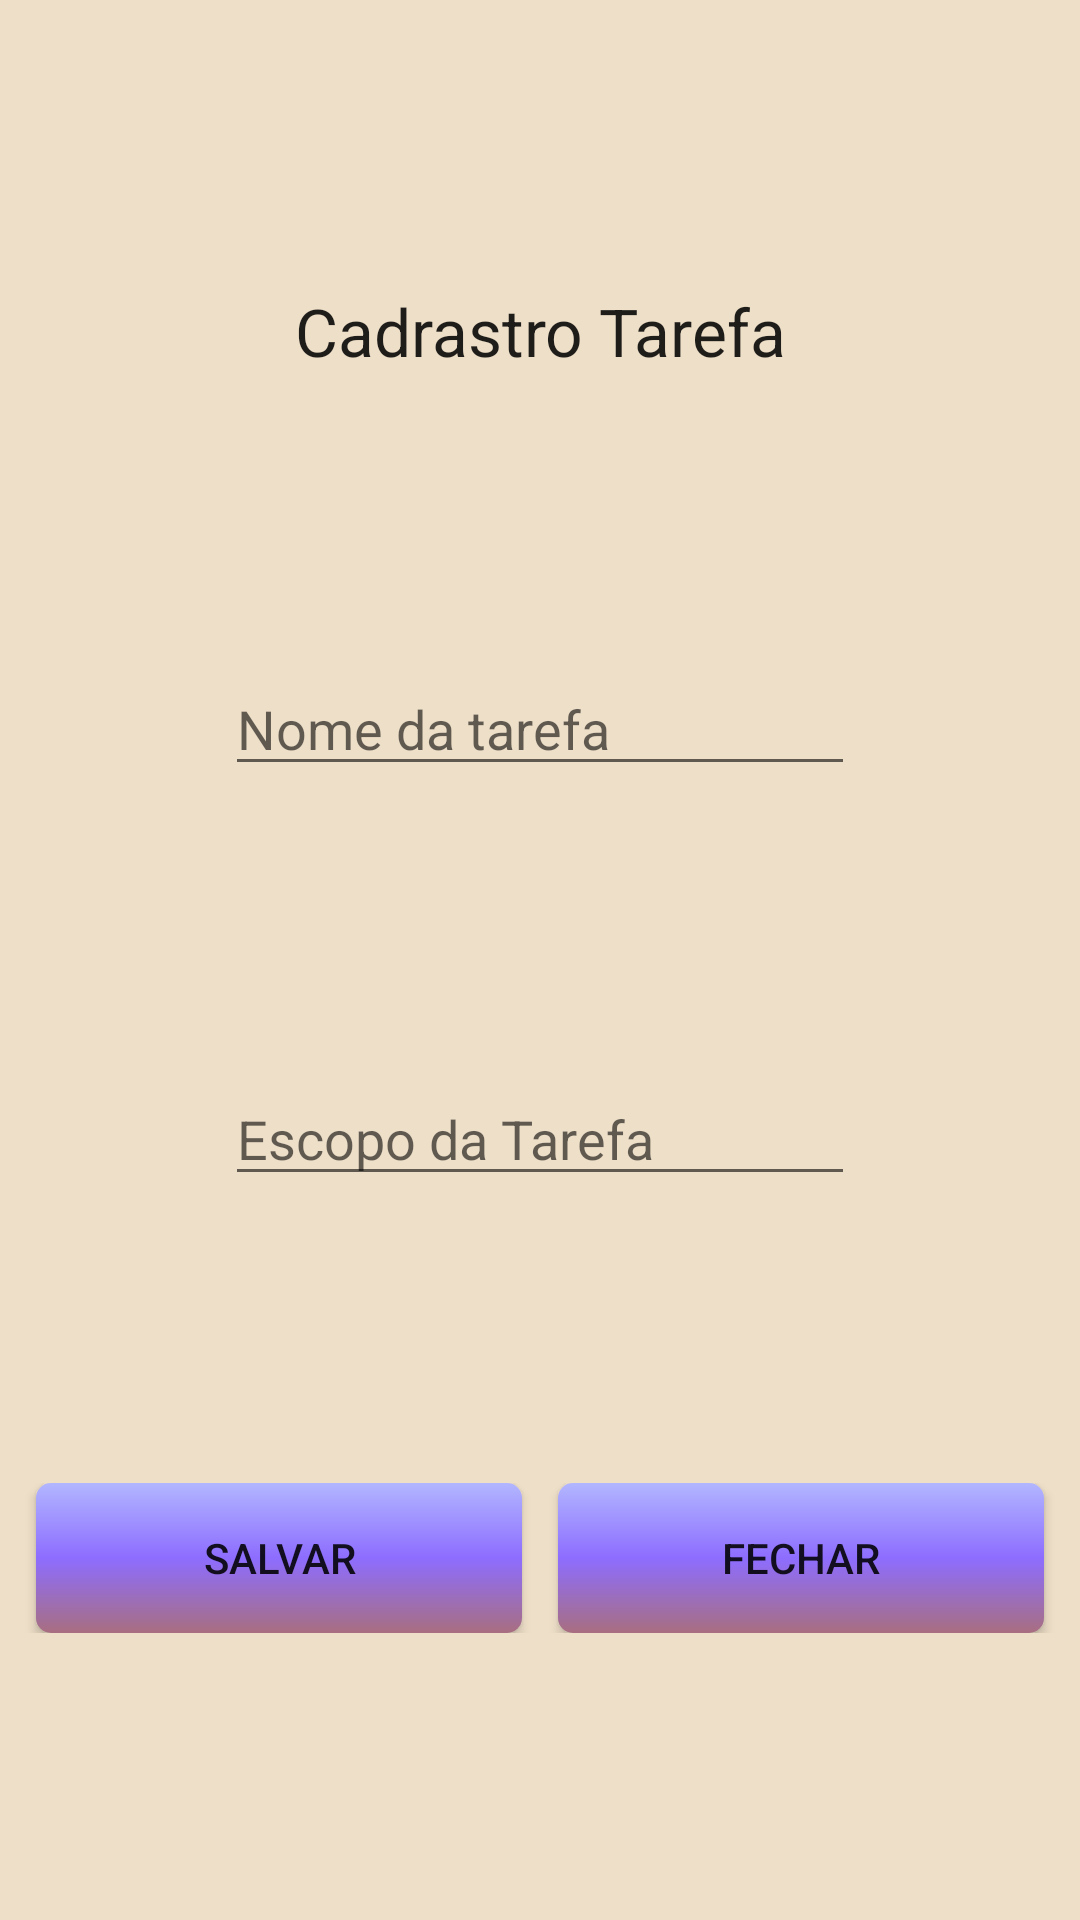

This screen was rendered from an Android layout file. Write that file and the resources it references.
<!-- AndroidManifest.xml: application theme Theme.V1TCC -->
<!-- res/layout/activity_manter_tarefa.xml -->
<?xml version="1.0" encoding="utf-8"?>
<androidx.constraintlayout.widget.ConstraintLayout xmlns:android="http://schemas.android.com/apk/res/android"
    xmlns:app="http://schemas.android.com/apk/res-auto"
    xmlns:tools="http://schemas.android.com/tools"
    android:layout_width="match_parent"
    android:layout_height="match_parent"
    android:background="@color/bg_main"
    tools:context=".activities.ManterTarefaActivity">

    <TextView
        android:id="@+id/txtCadastroTarefa"
        android:layout_width="wrap_content"
        android:layout_height="wrap_content"
        android:layout_gravity="center"
        android:layout_weight="1"
        android:gravity="center"
        android:text="@string/lblCadastroTarefa"
        android:textAppearance="@style/TextAppearance.AppCompat.Large"
        app:layout_constraintBottom_toTopOf="@+id/edtNomeTarefa"
        app:layout_constraintEnd_toEndOf="parent"
        app:layout_constraintHorizontal_bias="0.5"
        app:layout_constraintStart_toStartOf="parent"
        app:layout_constraintTop_toTopOf="parent" />

    <EditText
        android:id="@+id/edtNomeTarefa"
        android:layout_width="wrap_content"
        android:layout_height="wrap_content"
        android:layout_gravity="center"
        android:layout_weight="1"
        android:ems="10"
        android:hint="Nome da tarefa"
        android:inputType="textPersonName"
        app:layout_constraintBottom_toTopOf="@+id/edtObservacaoTarefa"
        app:layout_constraintEnd_toEndOf="parent"
        app:layout_constraintHorizontal_bias="0.5"
        app:layout_constraintStart_toStartOf="parent"
        app:layout_constraintTop_toBottomOf="@+id/txtCadastroTarefa" />

    <EditText
        android:id="@+id/edtObservacaoTarefa"
        android:layout_width="wrap_content"
        android:layout_height="wrap_content"
        android:ems="10"
        android:gravity="start|top"
        android:hint="Escopo da Tarefa"
        android:inputType="textMultiLine"
        app:layout_constraintBottom_toTopOf="@+id/linearLayout"
        app:layout_constraintEnd_toEndOf="parent"
        app:layout_constraintHorizontal_bias="0.5"
        app:layout_constraintStart_toStartOf="parent"
        app:layout_constraintTop_toBottomOf="@+id/edtNomeTarefa" />

    <LinearLayout
        android:id="@+id/linearLayout"
        android:layout_width="0dp"
        android:layout_height="wrap_content"
        android:orientation="horizontal"
        app:layout_constraintBottom_toBottomOf="parent"
        app:layout_constraintEnd_toEndOf="parent"
        app:layout_constraintHorizontal_bias="0.5"
        app:layout_constraintStart_toStartOf="parent"
        app:layout_constraintTop_toBottomOf="@+id/edtObservacaoTarefa">

        <Space
            android:layout_width="wrap_content"
            android:layout_height="wrap_content"
            android:layout_weight="1" />

        <android.widget.Button
            android:id="@+id/btnSalvarTarefa"
            android:background="@drawable/btn_bg_menu_main"
            android:layout_width="wrap_content"
            android:layout_height="wrap_content"
            android:layout_weight="1"
            android:text="@string/btnSalvar" />

        <Space
            android:layout_width="wrap_content"
            android:layout_height="wrap_content"
            android:layout_weight="1" />

        <android.widget.Button
            android:id="@+id/btnFecharSalvarTarefa"
            android:background="@drawable/btn_bg_menu_main"
            android:layout_width="wrap_content"
            android:layout_height="wrap_content"
            android:layout_weight="1"
            android:text="Fechar" />

        <Space
            android:layout_width="wrap_content"
            android:layout_height="wrap_content"
            android:layout_weight="1" />
    </LinearLayout>

</androidx.constraintlayout.widget.ConstraintLayout>
<!-- resources referenced by this layout -->
<resources>
  <color name="bg_main">#EEDFC8</color>
  <!-- drawable btn_bg_menu_main (drawable) -->
  <?xml version="1.0" encoding="utf-8"?>
  <ripple xmlns:android="http://schemas.android.com/apk/res/android"
      android:color="#000">
      <item>
          <shape xmlns:android="http://schemas.android.com/apk/res/android"
              android:shape="rectangle">
              <size
                  android:width="150dp"
                  android:height="50dp"
                  />
              <corners
                  android:radius="5dp"
                  />
              <gradient
                  android:angle="90"
                  android:type="linear"
                  android:startColor="@color/btn_main_1"
                  android:centerColor="@color/btn_main_2"
                  android:endColor="@color/btn_main_3"
                  android:gradientRadius="25dp"
                  android:centerX="0.5"
                  android:centerY="0.5"
                  />
          </shape>
      </item>
  </ripple>
  <string name="btnSalvar">Salvar</string>
  <string name="lblCadastroTarefa">Cadrastro Tarefa</string>
  <style name="Theme.V1TCC" parent="Theme.MaterialComponents.DayNight.NoActionBar">
          
          <item name="colorPrimary">@color/purple_500</item>
          <item name="colorPrimaryVariant">@color/purple_700</item>
          <item name="colorOnPrimary">@color/white</item>
          
          <item name="colorSecondary">@color/teal_200</item>
          <item name="colorSecondaryVariant">@color/teal_700</item>
          <item name="colorOnSecondary">@color/black</item>
          
          <item name="android:statusBarColor" tools:targetApi="l">?attr/colorPrimaryVariant</item>
          
      </style>
  <color name="btn_main_1">#A86E80</color>
  <color name="btn_main_2">#8D6DFF</color>
  <color name="btn_main_3">#B2B6FF</color>
  <color name="purple_500">#FF6200EE</color>
  <color name="purple_700">#FF3700B3</color>
  <color name="white">#FFFFFFFF</color>
  <color name="teal_200">#FF03DAC5</color>
  <color name="teal_700">#FF018786</color>
  <color name="black">#FF000000</color>
</resources>
